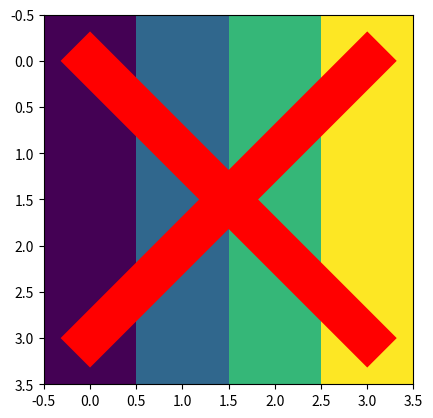

The matplotlib source for this figure:
import matplotlib.pyplot as plt
import numpy as np

matrix = [
    [0, 1, 2, 3],
    [0,1,2,3],
    [0,1,2,3],
    [0,1,2,3]
]

print(matrix)

positive1=[0,1,2,3]
negative1=[3,2,1,0]

plt.imshow(matrix)
plt.plot(positive1,'rs-',linewidth=30)
plt.plot(negative1,'rs-',linewidth=30)
plt.show()